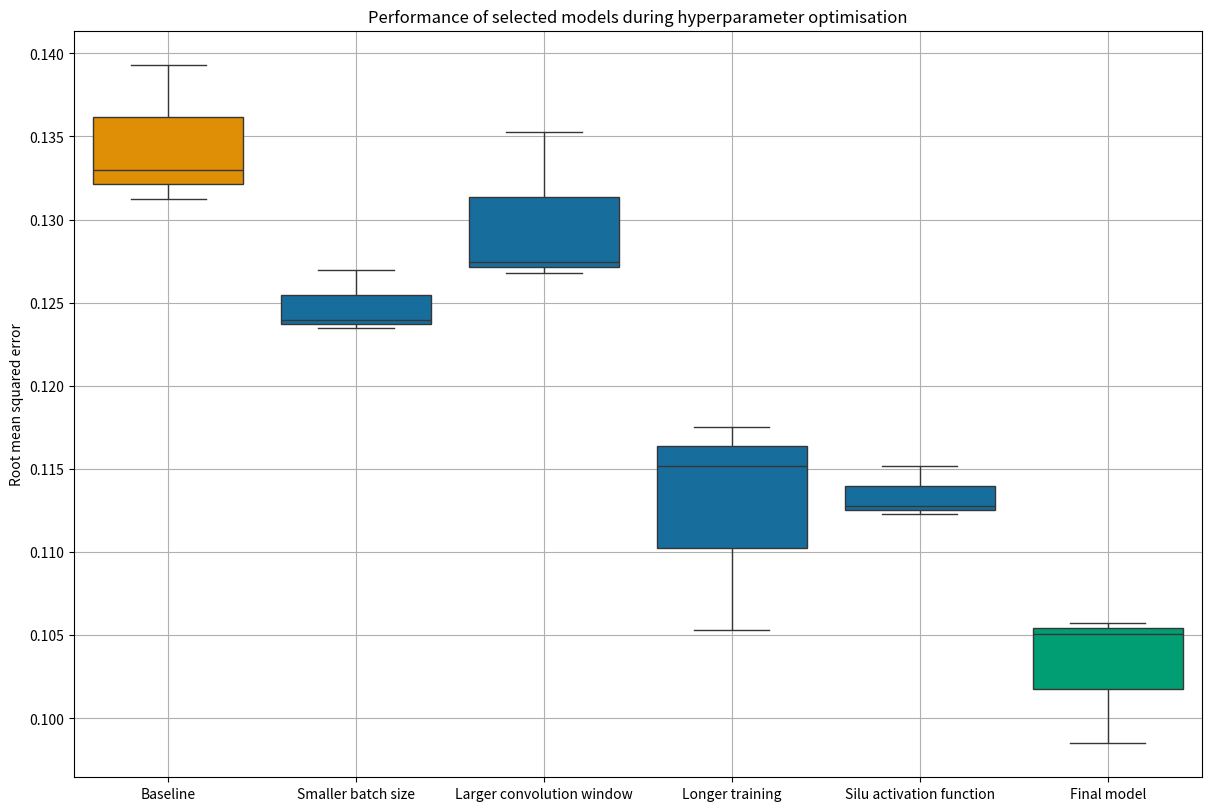

Recreate this plot in Python.
#####################################################################
# Description
#####################################################################
# This script is used to generate some plots for use in reports and 
# thesis.




#####################################################################
# Imports
#####################################################################
# import matplotlib.pyplot as plt
# import numpy as np
# from mpl_toolkits.mplot3d.proj3d import proj_transform
# from mpl_toolkits.mplot3d.axes3d import Axes3D
# from matplotlib.patches import FancyArrowPatch


# class Arrow3D(FancyArrowPatch):

#     def __init__(self, x, y, z, dx, dy, dz, *args, **kwargs):
#         super().__init__((0, 0), (0, 0), *args, **kwargs)
#         self._xyz = (x, y, z)
#         self._dxdydz = (dx, dy, dz)

#     def draw(self, renderer):
#         x1, y1, z1 = self._xyz
#         dx, dy, dz = self._dxdydz
#         x2, y2, z2 = (x1 + dx, y1 + dy, z1 + dz)

#         xs, ys, zs = proj_transform((x1, x2), (y1, y2), (z1, z2), self.axes.M)
#         self.set_positions((xs[0], ys[0]), (xs[1], ys[1]))
#         super().draw(renderer)
        
#     def do_3d_projection(self, renderer=None):
#         x1, y1, z1 = self._xyz
#         dx, dy, dz = self._dxdydz
#         x2, y2, z2 = (x1 + dx, y1 + dy, z1 + dz)

#         xs, ys, zs = proj_transform((x1, x2), (y1, y2), (z1, z2), self.axes.M)
#         self.set_positions((xs[0], ys[0]), (xs[1], ys[1]))

#         return np.min(zs) 

# def _arrow3D(ax, x, y, z, dx, dy, dz, *args, **kwargs):
#     '''Add an 3d arrow to an `Axes3D` instance.'''

#     arrow = Arrow3D(x, y, z, dx, dy, dz, *args, **kwargs)
#     ax.add_artist(arrow)


# setattr(Axes3D, 'arrow3D', _arrow3D)

#####################################################################
# Settings
#####################################################################
# plt.style.use("seaborn-v0_8-colorblind") # Consistent colour scheme
# plt.rcParams["figure.autolayout"] = True
# fig = plt.figure()
# ax = fig.add_subplot(projection='3d')
# r = 0.05
# u, v = np.mgrid[0:np.pi/2:30j, 0:np.pi/2:20j]
# x = np.cos(u) * np.sin(v)
# y = np.sin(u) * np.sin(v)
# z = np.cos(v)
# ax.plot_surface(x, y, z, cmap=plt.cm.viridis,alpha=0.6)

# ax.view_init(20, 20) 

# ax.arrow3D(0,0,0,
#            1,1,1,
#            mutation_scale=20,
#            arrowstyle="-|>")

# ax.set_xticks([0.5],labels = ['X'])
# ax.set_yticks([0.5],labels = ['S'])
# ax.set_zticks([0.5],labels = ['Y'])
# plt.show()
# %% RMSE comparison of selected models
import seaborn as sns
import matplotlib.pyplot as plt
import pandas as pd

r1 = pd.Series([0.13932267,	0.1312578,	0.13298206], name='Baseline')  # Baseline model
r2 = pd.Series([0.12348962,	0.1269816,	0.12398586], name='Smaller batch size') # Batch size of 4
r3 = pd.Series([0.12679584,	0.13527173,	0.12746832], name='Larger convolution window') # Kernel of size 4
r4 = pd.Series([0.10533698,	0.11521004,	0.11750075], name='Longer training') # 4-layer model, longer training with early stopping
r5 = pd.Series([0.112298615,0.115193091,0.112744972], name='Silu activation function') # Silu activation
r6 = pd.Series([0.09849966,	0.10574671,	0.10506879], name = 'Final model')

# Final model with 10-fold cross validation:
r7 = pd.Series([0.09849966,	0.08307547,	0.09041375,	0.09272594,	0.10196505,	0.10486203,	0.10931589,	0.10525837,	0.11376371,	0.10530864,	0.10574671,	0.10420603,	0.08745328,	0.10823236,	0.10726699,	0.10785414,	0.10911972,	0.1154059,	0.10777717,	0.11049049,	0.10506879,	0.11161773,	0.09534075,	0.10674551,	0.09966194,	0.10608425,	0.10241564,	0.11438299,	0.10887758,	0.09320892], name='Final Model Crossvalidation')




# RMSEPoints = pd.concat([r1,r2,r3,r4,r5,r6,r7], axis=1)
RMSEPoints = pd.concat([r1,r2,r3,r4,r5,r6], axis=1)
# print(RMSEPoints)
px = 1/plt.rcParams['figure.dpi']  # pixel in inches
fig = plt.figure(figsize=(1200*px, 800*px), layout="constrained")
# plt.style.use("seaborn-v0_8-colorblind") # For consitency use this colour scheme and viridis
axis = plt.subplot(1,1,1)
sns.boxplot(ax=axis, data=RMSEPoints,palette = sns.color_palette('colorblind', 1))
highlightBox = axis.patches[0]
highlightBox.set_facecolor('#DE8F05')

highlightBox = axis.patches[-1]
highlightBox.set_facecolor('#029E73')
# highlightBox.set_edgecolor('black')
# highlightBox.set_linewidth(3)

plt.grid()
plt.ylabel('Root mean squared error')
plt.title('Performance of selected models during hyperparameter optimisation')

plt.show()
# sns.pointplot(data=RMSEPoints, x="name", y="body_mass_g")



# %%
